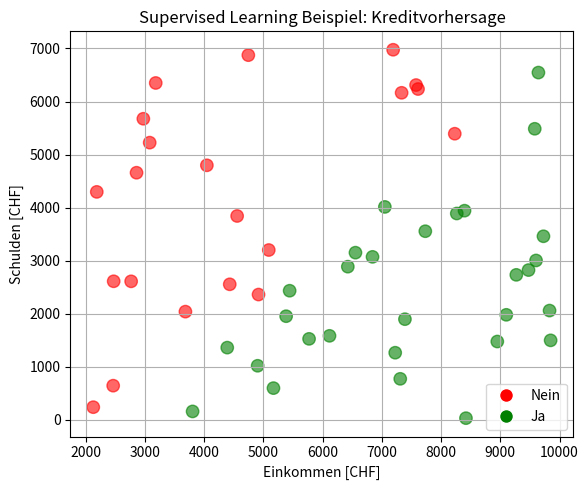

Here is the Python script that generated this plot:
import matplotlib.pyplot as plt
import pandas as pd
import numpy as np

###
# Getting started:
# 
# pip install matplotlib pandas numpy
# 
##

# ------------------------
# 1. Randomisierte Daten
# ------------------------
np.random.seed(42)

# Features: Einkommen (in 1000) und Schulden (in 1000)
income = np.random.randint(2000, 10000, 50)
debt = np.random.randint(0, 7000, 50)

# Label: Kredit zurückgezahlt? (Ja=1, Nein=0)
# Wir definieren eine einfache Regel für Simulation
label = (income - debt > 3000).astype(int)  # einfache Trennung

# DataFrame für Übersicht
df = pd.DataFrame({'Einkommen': income, 'Schulden': debt, 'Kredit_ok': label})
print(df.head())

# ------------------------
# 2. Scatterplot für Beamer
# ------------------------
plt.figure(figsize=(6,5))
colors = ['red' if l==0 else 'green' for l in label]
plt.scatter(income, debt, c=colors, s=80, alpha=0.6)
plt.xlabel('Einkommen [CHF]')
plt.ylabel('Schulden [CHF]')
plt.title('Supervised Learning Beispiel: Kreditvorhersage')
plt.grid(True)
plt.legend(handles=[
    plt.Line2D([0], [0], marker='o', color='w', label='Nein', markerfacecolor='red', markersize=10),
    plt.Line2D([0], [0], marker='o', color='w', label='Ja', markerfacecolor='green', markersize=10)
])
plt.tight_layout()

# ------------------------
# 3. Grafik speichern
# ------------------------
plt.savefig('supervised_example.png', dpi=300)
plt.show()
